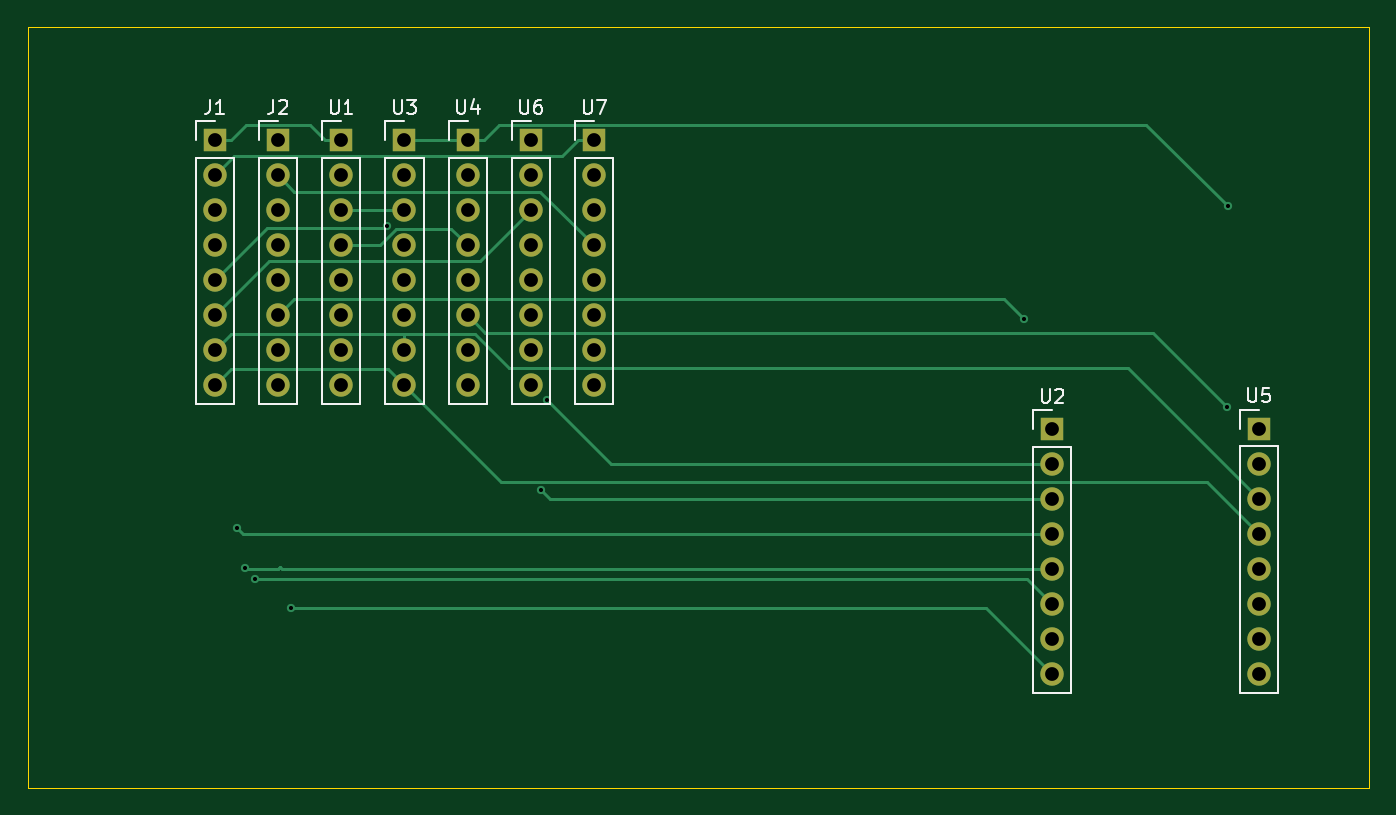
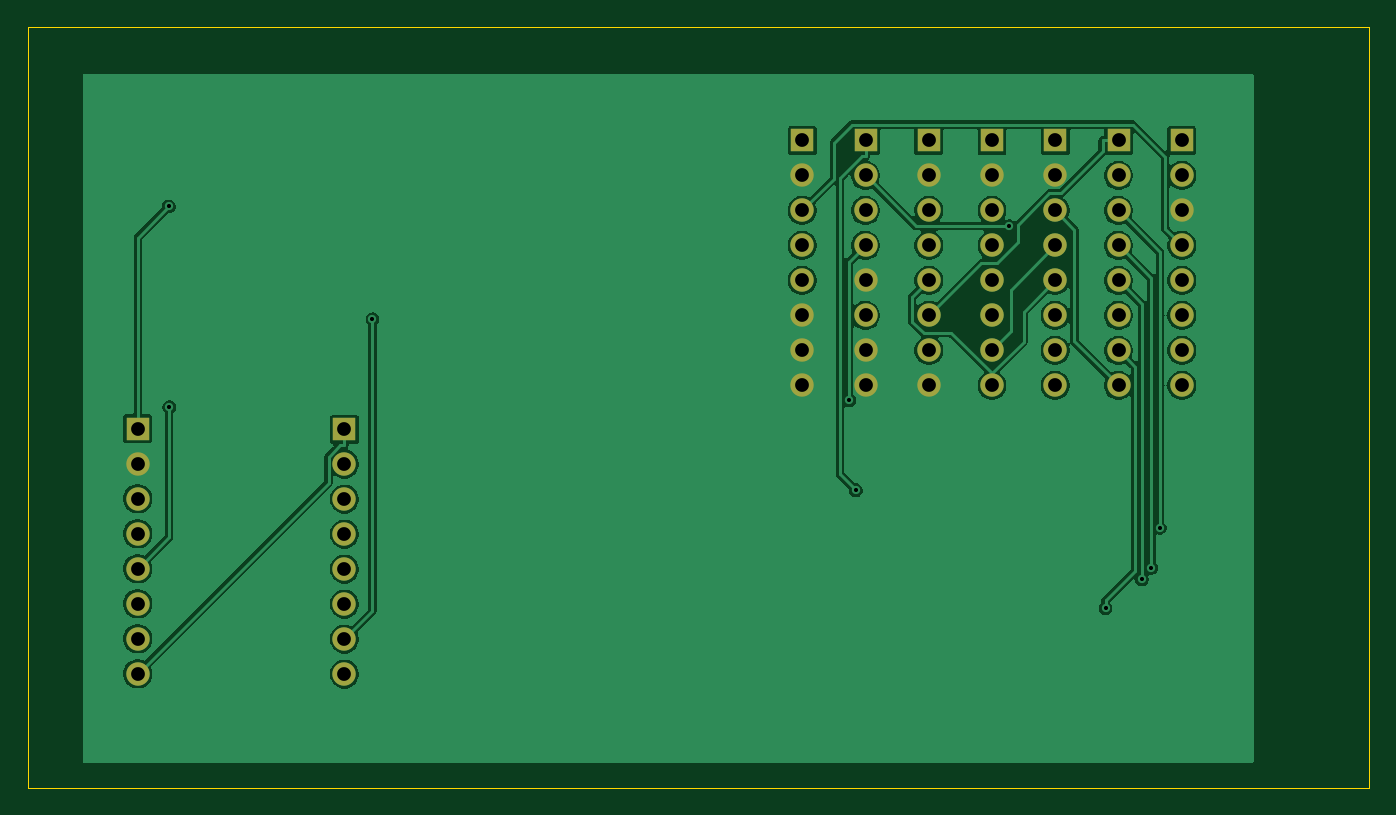
Circuit board: 10 layer files. Board 97.3 x 55.2 mm.
- bottom_copper: Vikingboard-B_Cu.gbl (80191 bytes)
- bottom_mask: Vikingboard-B_Mask.gbs (2501 bytes)
- paste: Vikingboard-B_Paste.gbp (454 bytes)
- bottom_silk: Vikingboard-B_Silkscreen.gbo (455 bytes)
- outline: Vikingboard-Edge_Cuts.gm1 (684 bytes)
- top_copper: Vikingboard-F_Cu.gtl (8679 bytes)
- top_mask: Vikingboard-F_Mask.gts (2501 bytes)
- paste: Vikingboard-F_Paste.gtp (454 bytes)
- top_silk: Vikingboard-F_Silkscreen.gto (10854 bytes)
- drill: Vikingboard.drl (1542 bytes)

=== bottom_copper: Vikingboard-B_Cu.gbl (80191 bytes, source omitted) ===
=== bottom_mask: Vikingboard-B_Mask.gbs ===
%TF.GenerationSoftware,KiCad,Pcbnew,9.0.6*%
%TF.CreationDate,2025-12-05T12:09:10+01:00*%
%TF.ProjectId,Vikingboard,56696b69-6e67-4626-9f61-72642e6b6963,rev?*%
%TF.SameCoordinates,Original*%
%TF.FileFunction,Soldermask,Bot*%
%TF.FilePolarity,Negative*%
%FSLAX46Y46*%
G04 Gerber Fmt 4.6, Leading zero omitted, Abs format (unit mm)*
G04 Created by KiCad (PCBNEW 9.0.6) date 2025-12-05 12:09:10*
%MOMM*%
%LPD*%
G01*
G04 APERTURE LIST*
%ADD10R,1.700000X1.700000*%
%ADD11C,1.700000*%
G04 APERTURE END LIST*
D10*
%TO.C,U2*%
X111000000Y-90800000D03*
D11*
X111000000Y-93340000D03*
X111000000Y-95880000D03*
X111000000Y-98420000D03*
X111000000Y-100960000D03*
X111000000Y-103500000D03*
X111000000Y-106040000D03*
X111000000Y-108580000D03*
%TD*%
D10*
%TO.C,U1*%
X59410000Y-69840000D03*
D11*
X59410000Y-72380000D03*
X59410000Y-74920000D03*
X59410000Y-77460000D03*
X59410000Y-80000000D03*
X59410000Y-82540000D03*
X59410000Y-85080000D03*
X59410000Y-87620000D03*
%TD*%
D10*
%TO.C,U7*%
X77770000Y-69840000D03*
D11*
X77770000Y-72380000D03*
X77770000Y-74920000D03*
X77770000Y-77460000D03*
X77770000Y-80000000D03*
X77770000Y-82540000D03*
X77770000Y-85080000D03*
X77770000Y-87620000D03*
%TD*%
D10*
%TO.C,U3*%
X64000000Y-69840000D03*
D11*
X64000000Y-72380000D03*
X64000000Y-74920000D03*
X64000000Y-77460000D03*
X64000000Y-80000000D03*
X64000000Y-82540000D03*
X64000000Y-85080000D03*
X64000000Y-87620000D03*
%TD*%
D10*
%TO.C,U6*%
X73180000Y-69840000D03*
D11*
X73180000Y-72380000D03*
X73180000Y-74920000D03*
X73180000Y-77460000D03*
X73180000Y-80000000D03*
X73180000Y-82540000D03*
X73180000Y-85080000D03*
X73180000Y-87620000D03*
%TD*%
D10*
%TO.C,J1*%
X50230000Y-69840000D03*
D11*
X50230000Y-72380000D03*
X50230000Y-74920000D03*
X50230000Y-77460000D03*
X50230000Y-80000000D03*
X50230000Y-82540000D03*
X50230000Y-85080000D03*
X50230000Y-87620000D03*
%TD*%
D10*
%TO.C,J2*%
X54820000Y-69840000D03*
D11*
X54820000Y-72380000D03*
X54820000Y-74920000D03*
X54820000Y-77460000D03*
X54820000Y-80000000D03*
X54820000Y-82540000D03*
X54820000Y-85080000D03*
X54820000Y-87620000D03*
%TD*%
D10*
%TO.C,U4*%
X68590000Y-69840000D03*
D11*
X68590000Y-72380000D03*
X68590000Y-74920000D03*
X68590000Y-77460000D03*
X68590000Y-80000000D03*
X68590000Y-82540000D03*
X68590000Y-85080000D03*
X68590000Y-87620000D03*
%TD*%
D10*
%TO.C,U5*%
X126000000Y-90760000D03*
D11*
X126000000Y-93300000D03*
X126000000Y-95840000D03*
X126000000Y-98380000D03*
X126000000Y-100920000D03*
X126000000Y-103460000D03*
X126000000Y-106000000D03*
X126000000Y-108540000D03*
%TD*%
M02*

=== paste: Vikingboard-B_Paste.gbp ===
%TF.GenerationSoftware,KiCad,Pcbnew,9.0.6*%
%TF.CreationDate,2025-12-05T12:09:10+01:00*%
%TF.ProjectId,Vikingboard,56696b69-6e67-4626-9f61-72642e6b6963,rev?*%
%TF.SameCoordinates,Original*%
%TF.FileFunction,Paste,Bot*%
%TF.FilePolarity,Positive*%
%FSLAX46Y46*%
G04 Gerber Fmt 4.6, Leading zero omitted, Abs format (unit mm)*
G04 Created by KiCad (PCBNEW 9.0.6) date 2025-12-05 12:09:10*
%MOMM*%
%LPD*%
G01*
G04 APERTURE LIST*
G04 APERTURE END LIST*
M02*

=== bottom_silk: Vikingboard-B_Silkscreen.gbo ===
%TF.GenerationSoftware,KiCad,Pcbnew,9.0.6*%
%TF.CreationDate,2025-12-05T12:09:10+01:00*%
%TF.ProjectId,Vikingboard,56696b69-6e67-4626-9f61-72642e6b6963,rev?*%
%TF.SameCoordinates,Original*%
%TF.FileFunction,Legend,Bot*%
%TF.FilePolarity,Positive*%
%FSLAX46Y46*%
G04 Gerber Fmt 4.6, Leading zero omitted, Abs format (unit mm)*
G04 Created by KiCad (PCBNEW 9.0.6) date 2025-12-05 12:09:10*
%MOMM*%
%LPD*%
G01*
G04 APERTURE LIST*
G04 APERTURE END LIST*
M02*

=== outline: Vikingboard-Edge_Cuts.gm1 ===
%TF.GenerationSoftware,KiCad,Pcbnew,9.0.6*%
%TF.CreationDate,2025-12-05T12:09:10+01:00*%
%TF.ProjectId,Vikingboard,56696b69-6e67-4626-9f61-72642e6b6963,rev?*%
%TF.SameCoordinates,Original*%
%TF.FileFunction,Profile,NP*%
%FSLAX46Y46*%
G04 Gerber Fmt 4.6, Leading zero omitted, Abs format (unit mm)*
G04 Created by KiCad (PCBNEW 9.0.6) date 2025-12-05 12:09:10*
%MOMM*%
%LPD*%
G01*
G04 APERTURE LIST*
%TA.AperFunction,Profile*%
%ADD10C,0.100000*%
%TD*%
G04 APERTURE END LIST*
D10*
X133982143Y-116808250D02*
X36652618Y-116808250D01*
X36652618Y-116808250D02*
X36652618Y-61611750D01*
X133982143Y-61611750D02*
X133982143Y-116808250D01*
X36652618Y-61611750D02*
X133982143Y-61611750D01*
M02*

=== top_copper: Vikingboard-F_Cu.gtl (8679 bytes, source omitted) ===
=== top_mask: Vikingboard-F_Mask.gts ===
%TF.GenerationSoftware,KiCad,Pcbnew,9.0.6*%
%TF.CreationDate,2025-12-05T12:09:10+01:00*%
%TF.ProjectId,Vikingboard,56696b69-6e67-4626-9f61-72642e6b6963,rev?*%
%TF.SameCoordinates,Original*%
%TF.FileFunction,Soldermask,Top*%
%TF.FilePolarity,Negative*%
%FSLAX46Y46*%
G04 Gerber Fmt 4.6, Leading zero omitted, Abs format (unit mm)*
G04 Created by KiCad (PCBNEW 9.0.6) date 2025-12-05 12:09:10*
%MOMM*%
%LPD*%
G01*
G04 APERTURE LIST*
%ADD10R,1.700000X1.700000*%
%ADD11C,1.700000*%
G04 APERTURE END LIST*
D10*
%TO.C,U2*%
X111000000Y-90800000D03*
D11*
X111000000Y-93340000D03*
X111000000Y-95880000D03*
X111000000Y-98420000D03*
X111000000Y-100960000D03*
X111000000Y-103500000D03*
X111000000Y-106040000D03*
X111000000Y-108580000D03*
%TD*%
D10*
%TO.C,U1*%
X59410000Y-69840000D03*
D11*
X59410000Y-72380000D03*
X59410000Y-74920000D03*
X59410000Y-77460000D03*
X59410000Y-80000000D03*
X59410000Y-82540000D03*
X59410000Y-85080000D03*
X59410000Y-87620000D03*
%TD*%
D10*
%TO.C,U7*%
X77770000Y-69840000D03*
D11*
X77770000Y-72380000D03*
X77770000Y-74920000D03*
X77770000Y-77460000D03*
X77770000Y-80000000D03*
X77770000Y-82540000D03*
X77770000Y-85080000D03*
X77770000Y-87620000D03*
%TD*%
D10*
%TO.C,U3*%
X64000000Y-69840000D03*
D11*
X64000000Y-72380000D03*
X64000000Y-74920000D03*
X64000000Y-77460000D03*
X64000000Y-80000000D03*
X64000000Y-82540000D03*
X64000000Y-85080000D03*
X64000000Y-87620000D03*
%TD*%
D10*
%TO.C,U6*%
X73180000Y-69840000D03*
D11*
X73180000Y-72380000D03*
X73180000Y-74920000D03*
X73180000Y-77460000D03*
X73180000Y-80000000D03*
X73180000Y-82540000D03*
X73180000Y-85080000D03*
X73180000Y-87620000D03*
%TD*%
D10*
%TO.C,J1*%
X50230000Y-69840000D03*
D11*
X50230000Y-72380000D03*
X50230000Y-74920000D03*
X50230000Y-77460000D03*
X50230000Y-80000000D03*
X50230000Y-82540000D03*
X50230000Y-85080000D03*
X50230000Y-87620000D03*
%TD*%
D10*
%TO.C,J2*%
X54820000Y-69840000D03*
D11*
X54820000Y-72380000D03*
X54820000Y-74920000D03*
X54820000Y-77460000D03*
X54820000Y-80000000D03*
X54820000Y-82540000D03*
X54820000Y-85080000D03*
X54820000Y-87620000D03*
%TD*%
D10*
%TO.C,U4*%
X68590000Y-69840000D03*
D11*
X68590000Y-72380000D03*
X68590000Y-74920000D03*
X68590000Y-77460000D03*
X68590000Y-80000000D03*
X68590000Y-82540000D03*
X68590000Y-85080000D03*
X68590000Y-87620000D03*
%TD*%
D10*
%TO.C,U5*%
X126000000Y-90760000D03*
D11*
X126000000Y-93300000D03*
X126000000Y-95840000D03*
X126000000Y-98380000D03*
X126000000Y-100920000D03*
X126000000Y-103460000D03*
X126000000Y-106000000D03*
X126000000Y-108540000D03*
%TD*%
M02*

=== paste: Vikingboard-F_Paste.gtp ===
%TF.GenerationSoftware,KiCad,Pcbnew,9.0.6*%
%TF.CreationDate,2025-12-05T12:09:10+01:00*%
%TF.ProjectId,Vikingboard,56696b69-6e67-4626-9f61-72642e6b6963,rev?*%
%TF.SameCoordinates,Original*%
%TF.FileFunction,Paste,Top*%
%TF.FilePolarity,Positive*%
%FSLAX46Y46*%
G04 Gerber Fmt 4.6, Leading zero omitted, Abs format (unit mm)*
G04 Created by KiCad (PCBNEW 9.0.6) date 2025-12-05 12:09:10*
%MOMM*%
%LPD*%
G01*
G04 APERTURE LIST*
G04 APERTURE END LIST*
M02*

=== top_silk: Vikingboard-F_Silkscreen.gto (10854 bytes, source omitted) ===
=== drill: Vikingboard.drl ===
M48
; DRILL file {KiCad 9.0.6} date 2025-12-05T12:09:10+0100
; FORMAT={-:-/ absolute / metric / decimal}
; #@! TF.CreationDate,2025-12-05T12:09:10+01:00
; #@! TF.GenerationSoftware,Kicad,Pcbnew,9.0.6
; #@! TF.FileFunction,MixedPlating,1,2
FMAT,2
METRIC
; #@! TA.AperFunction,Plated,PTH,ViaDrill
T1C0.300
; #@! TA.AperFunction,Plated,PTH,ComponentDrill
T2C1.000
%
G90
G05
T1
X51.828Y-97.957
X52.427Y-100.872
X53.125Y-101.695
X55.763Y-103.788
X62.748Y-76.053
X73.876Y-95.224
X74.369Y-88.696
X108.962Y-82.815
X123.706Y-89.21
X123.74Y-74.632
T2
X50.23Y-69.84
X50.23Y-72.38
X50.23Y-74.92
X50.23Y-77.46
X50.23Y-80.0
X50.23Y-82.54
X50.23Y-85.08
X50.23Y-87.62
X54.82Y-69.84
X54.82Y-72.38
X54.82Y-74.92
X54.82Y-77.46
X54.82Y-80.0
X54.82Y-82.54
X54.82Y-85.08
X54.82Y-87.62
X59.41Y-69.84
X59.41Y-72.38
X59.41Y-74.92
X59.41Y-77.46
X59.41Y-80.0
X59.41Y-82.54
X59.41Y-85.08
X59.41Y-87.62
X64.0Y-69.84
X64.0Y-72.38
X64.0Y-74.92
X64.0Y-77.46
X64.0Y-80.0
X64.0Y-82.54
X64.0Y-85.08
X64.0Y-87.62
X68.59Y-69.84
X68.59Y-72.38
X68.59Y-74.92
X68.59Y-77.46
X68.59Y-80.0
X68.59Y-82.54
X68.59Y-85.08
X68.59Y-87.62
X73.18Y-69.84
X73.18Y-72.38
X73.18Y-74.92
X73.18Y-77.46
X73.18Y-80.0
X73.18Y-82.54
X73.18Y-85.08
X73.18Y-87.62
X77.77Y-69.84
X77.77Y-72.38
X77.77Y-74.92
X77.77Y-77.46
X77.77Y-80.0
X77.77Y-82.54
X77.77Y-85.08
X77.77Y-87.62
X111.0Y-90.8
X111.0Y-93.34
X111.0Y-95.88
X111.0Y-98.42
X111.0Y-100.96
X111.0Y-103.5
X111.0Y-106.04
X111.0Y-108.58
X126.0Y-90.76
X126.0Y-93.3
X126.0Y-95.84
X126.0Y-98.38
X126.0Y-100.92
X126.0Y-103.46
X126.0Y-106.0
X126.0Y-108.54
M30

